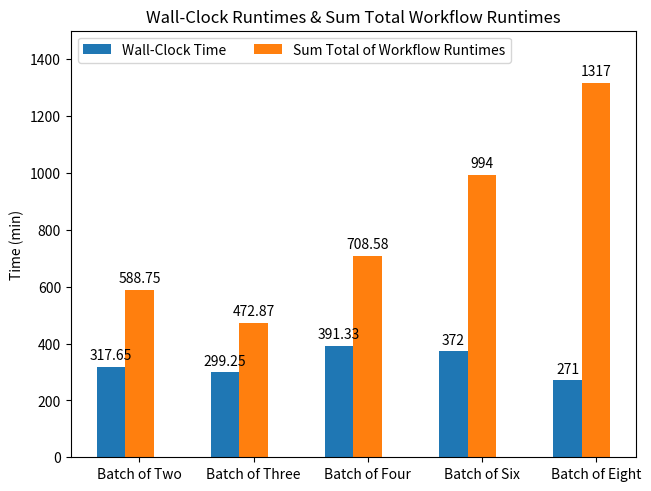

Generate this figure with matplotlib:
import numpy as np
import matplotlib.pyplot as plt

batch_of_two_total_individual_runtimes = 588.75 # minutes
batch_of_two_total_wall_clock_time = 317.65 # minutes

batch_of_three_total_individual_runtimes = 472.87 # minutes
batch_of_three_total_wall_clock_time = 299.25 # minutes

batch_of_four_total_individual_runtimes = 708.58 # minutes
batch_of_four_total_wall_clock_time = 391.33 # minutes

batch_of_six_total_individual_runtimes = 994 # minutes
batch_of_six_total_wall_clock_time = 372 # minutes

batch_of_eight_total_individual_runtimes = 1317 # minutes
batch_of_eight_total_wall_clock_time = 271 # minutes

batches = ("Batch of Two", "Batch of Three", "Batch of Four", "Batch of Six", "Batch of Eight")
batch_times = {
    'Wall-Clock Time': (batch_of_two_total_wall_clock_time, batch_of_three_total_wall_clock_time, batch_of_four_total_wall_clock_time, batch_of_six_total_wall_clock_time, batch_of_eight_total_wall_clock_time),
    'Sum Total of Workflow Runtimes': (batch_of_two_total_individual_runtimes, batch_of_three_total_individual_runtimes, batch_of_four_total_individual_runtimes, batch_of_six_total_individual_runtimes, batch_of_eight_total_individual_runtimes)
}

x = np.arange(len(batches))
width_of_bars = 0.25
multiplier = 0

fig, ax = plt.subplots(layout='constrained')

for attribute, measurement in batch_times.items():
    offset = width_of_bars*multiplier
    rects = ax.bar(x + offset, measurement, width=width_of_bars, label=attribute)
    ax.bar_label(rects, padding=3)
    multiplier += 1
    
ax.set_ylabel('Time (min)')
ax.set_title('Wall-Clock Runtimes & Sum Total Workflow Runtimes')
ax.set_xticks(x + width_of_bars, batches)
ax.legend(loc='upper left', ncols=5)
ax.set_ylim(0, 1500)

plt.show()